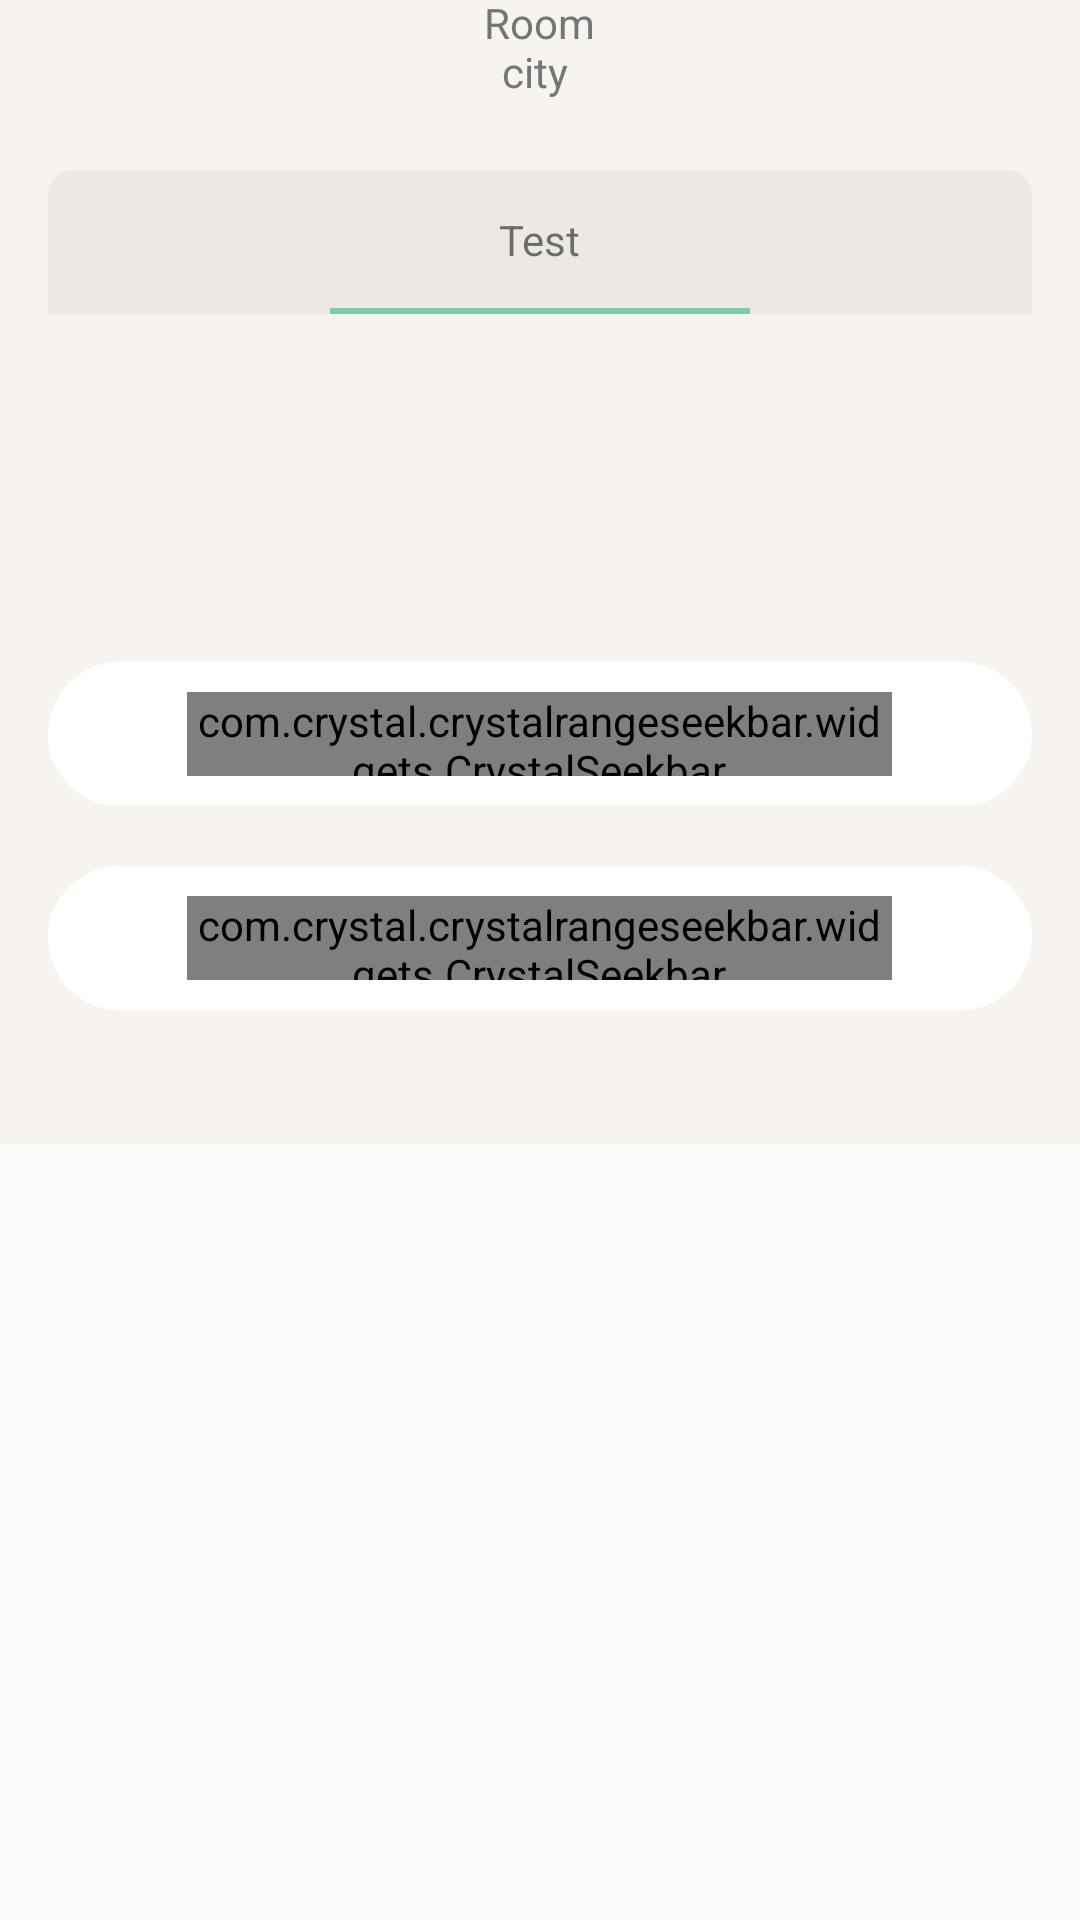

Write the Android layout XML for this screen, with the resource values it uses.
<!-- AndroidManifest.xml: activity theme AppTheme.NoActionBar -->
<!-- res/layout/fragment_main.xml -->
<RelativeLayout xmlns:android="http://schemas.android.com/apk/res/android"
    xmlns:app="http://schemas.android.com/apk/res-auto"
    xmlns:tools="http://schemas.android.com/tools"

    android:layout_width="wrap_content"
    android:layout_height="400dp">

    <ScrollView
        android:id="@+id/scroll_content"
        android:layout_width="match_parent"
        android:layout_height="match_parent"
        android:layout_alignParentStart="true"
        android:layout_alignParentTop="true">

        <RelativeLayout
            android:id="@+id/fragment_content"
            android:layout_width="match_parent"
            android:layout_height="wrap_content"
            android:background="@color/colorclockfragment">


            <RelativeLayout
                android:id="@+id/music_control_region"
                android:layout_width="wrap_content"
                android:layout_height="wrap_content"

                android:layout_centerHorizontal="true">

                <TextView
                    android:id="@+id/room_label"
                    android:layout_width="wrap_content"
                    android:layout_height="wrap_content"

                    android:layout_centerHorizontal="true"

                    android:includeFontPadding="false"
                    android:lineSpacingExtra="6sp"
                    android:text="Room"
                    android:textColor="@color/colorlabel"
                    android:textSize="14sp" />

                <TextView
                    android:id="@+id/city_label"
                    android:layout_width="wrap_content"
                    android:layout_height="wrap_content"
                    android:layout_below="@+id/room_label"
                    android:layout_centerHorizontal="true"
                    android:includeFontPadding="false"
                    android:text="city "
                    android:textColor="@color/colorlabel"
                    android:textSize="14sp" />

                <RelativeLayout
                    android:id="@+id/top_box"
                    android:layout_width="328dp"
                    android:layout_height="48dp"

                    android:layout_below="@+id/city_label"
                    android:layout_centerHorizontal="true"
                    android:layout_marginTop="24dp"
                    android:background="@drawable/top_rounded_fix">

                    <TextView

                        android:id="@+id/device_name"
                        android:layout_width="wrap_content"
                        android:layout_height="wrap_content"
                        android:layout_centerHorizontal="true"
                        android:layout_centerVertical="true"
                        android:gravity="center"
                        android:includeFontPadding="false"
                        android:text="Test"

                        android:textSize="14sp" />

                    <View
                        android:id="@+id/music_status_bar"
                        android:layout_width="140dp"
                        android:layout_height="2dp"
                        android:layout_alignParentBottom="true"
                        android:layout_centerHorizontal="true"
                        android:background="@color/colorPrimary" />
                </RelativeLayout>


                <RelativeLayout
                    android:id="@+id/volumn_box"
                    android:layout_width="328dp"
                    android:layout_height="48dp"
                    android:layout_alignParentStart="true"
                    android:layout_below="@+id/bottom_box"
                    android:layout_marginTop="20dp"
                    android:background="@drawable/round_fix">


                    <ImageView
                        android:layout_width="24dp"
                        android:layout_height="24dp"
                        android:layout_centerVertical="true"

                        android:layout_toStartOf="@+id/volume_bar" />


                    <com.crystal.crystalrangeseekbar.widgets.CrystalSeekbar
                        android:id="@+id/volume_bar"
                        android:layout_width="235dp"
                        android:layout_height="wrap_content"
                        android:layout_centerHorizontal="true"
                        android:layout_centerVertical="true"
                        app:bar_color="@color/colorseekbarhighlight"
                        app:bar_highlight_color="@color/colorPrimary"
                        app:corner_radius="10"
                        app:data_type="_integer"
                        app:max_value="100"
                        app:min_value="0" />

                    <ImageView
                        android:layout_width="24dp"
                        android:layout_height="24dp"
                        android:layout_centerVertical="true"

                        android:layout_toEndOf="@+id/volume_bar" />

                </RelativeLayout>

                <RelativeLayout
                    android:id="@+id/light_box"
                    android:layout_width="328dp"
                    android:layout_height="48dp"
                    android:layout_below="@+id/volumn_box"
                    android:layout_centerHorizontal="true"
                    android:layout_marginBottom="45dp"
                    android:layout_marginTop="20dp"
                    android:background="@drawable/round_fix">

                    <ImageView
                        android:layout_width="24dp"
                        android:layout_height="24dp"
                        android:layout_centerVertical="true"
                        android:layout_toStartOf="@+id/light_seekbar" />

                    <com.crystal.crystalrangeseekbar.widgets.CrystalSeekbar
                        android:id="@+id/light_seekbar"
                        android:layout_width="235dp"
                        android:layout_height="wrap_content"
                        android:layout_centerHorizontal="true"
                        android:layout_centerVertical="true"
                        app:bar_color="@color/colorseekbarhighlight"
                        app:bar_highlight_color="@color/colorPrimary"
                        app:corner_radius="10"
                        app:data_type="_integer"
                        app:max_value="100"
                        app:min_value="0" />

                    <ImageView
                        android:layout_width="24dp"
                        android:layout_height="24dp"
                        android:layout_centerVertical="true"
                        android:layout_toEndOf="@+id/light_seekbar" />

                </RelativeLayout>

                <RelativeLayout
                    android:id="@+id/bottom_box"
                    android:layout_width="328dp"
                    android:layout_height="96dp"
                    android:layout_alignStart="@+id/top_box"
                    android:layout_below="@+id/top_box">

                    <TextView

                        android:id="@+id/music_name"
                        android:layout_width="wrap_content"
                        android:layout_height="wrap_content"
                        android:layout_centerHorizontal="true"
                        android:gravity="center"
                        android:includeFontPadding="false"
                        android:textSize="14sp" />


                    <TextView
                        android:id="@+id/no_kkbox_tag"
                        android:layout_width="wrap_content"
                        android:layout_height="wrap_content"
                        android:layout_alignParentStart="true"
                        android:layout_alignTop="@+id/pause_btn"
                        android:gravity="center"
                        android:includeFontPadding="false"
                        android:textColor="@color/coloritemtext"
                        android:textSize="14sp"
                        android:visibility="invisible" />


                    <ImageView
                        android:id="@+id/pause_btn"
                        android:layout_width="40dp"
                        android:layout_height="40dp"
                        android:layout_below="@+id/music_name"
                        android:layout_centerHorizontal="true"
                        android:layout_marginTop="10dp"
                        android:visibility="invisible" />

                    <ImageView
                        android:id="@+id/start_btn"
                        android:layout_width="40dp"
                        android:layout_height="40dp"
                        android:layout_below="@+id/music_name"
                        android:layout_centerHorizontal="true"
                        android:layout_marginTop="10dp" />

                    <ImageView
                        android:id="@+id/previous_btn"
                        android:layout_width="24dp"
                        android:layout_height="24dp"
                        android:layout_below="@+id/music_name"
                        android:layout_marginEnd="30.5dp"
                        android:layout_marginTop="18dp"
                        android:layout_toStartOf="@+id/pause_btn" />

                    <ImageView
                        android:id="@+id/music_btn"
                        android:layout_width="24dp"
                        android:layout_height="24dp"
                        android:layout_below="@+id/music_name"
                        android:layout_marginStart="78.5dp"
                        android:layout_marginTop="18dp"
                        android:layout_toEndOf="@+id/pause_btn" />

                    <ImageView
                        android:id="@+id/next_btn"
                        android:layout_width="24dp"
                        android:layout_height="24dp"
                        android:layout_below="@+id/music_name"
                        android:layout_marginStart="30.5dp"
                        android:layout_marginTop="18dp"
                        android:layout_toEndOf="@+id/pause_btn" />

                </RelativeLayout>

            </RelativeLayout>
        </RelativeLayout>


    </ScrollView>


</RelativeLayout>
<!-- resources referenced by this layout -->
<resources>
  <color name="colorPrimary">#7acba7</color>
  <color name="colorclockfragment">#f7f4ef</color>
  <color name="coloritemtext">#323232</color>
  <color name="colorlabel">#757575</color>
  <color name="colorseekbarhighlight">#d3cbc0</color>
  <!-- drawable round_fix (drawable) -->
  <shape xmlns:android="http://schemas.android.com/apk/res/android">
      <solid android:color="@color/colorWhite" />
      <stroke android:width="1dp" android:color="@color/colorWhite" />
      <padding android:left="10dp" android:top="10dp" android:right="10dp" android:bottom="10dp" />
      <corners android:topLeftRadius="25dp" android:topRightRadius="25dp"
          android:bottomLeftRadius="25dp" android:bottomRightRadius="25dp"/>
  </shape>
  <!-- drawable top_rounded_fix (drawable) -->
  <shape xmlns:android="http://schemas.android.com/apk/res/android">
      <solid android:color="@color/colorseperator" />
      <stroke android:width="1dp" android:color="@color/colorseperator" />
      <corners android:topLeftRadius="8dp" android:topRightRadius="8dp"
          android:bottomLeftRadius="0.1dp" android:bottomRightRadius="0.1dp"/>
  </shape>
  <style name="AppTheme.NoActionBar">
          <item name="windowActionBar">false</item>
          <item name="windowNoTitle">true</item>
      </style>
  <color name="colorWhite">#ffffff</color>
  <color name="colorseperator">#ece9e4</color>
</resources>
